Photos from the image-classification dataset "Train" in the GitHub repository AmbiTyga/Bio-VI-BERT. Its 16 classes are: Ascaris lumbricoides, Cryptosporidium sp, Cyclospora cayetanensis, Dibothriocephalus latus, Echinococcus granulosus, Entamoeba histolytica, Enterobius vermicularis, Giardia duodenalis, Hymenolepis spp, Plasmodium falciparum, Plasmodium knowlesi, Plasmodium malariae, Plasmodium ovale, Plasmodium vivax, Sarcocystis sp, Trichuris trichuria.

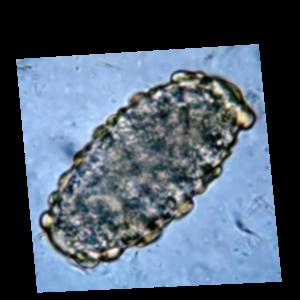
Label: Ascaris lumbricoides

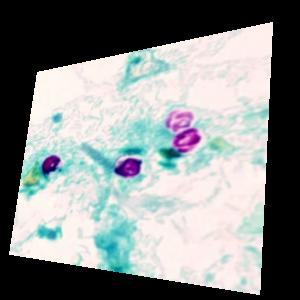
Label: Cryptosporidium sp

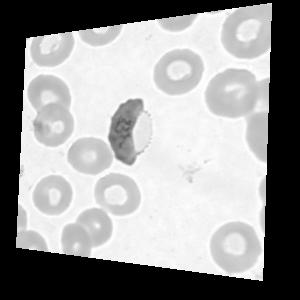
Label: Plasmodium falciparum

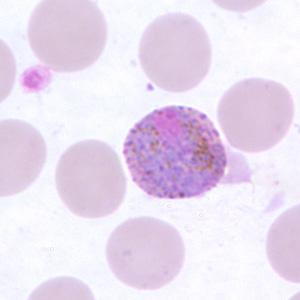
Label: Plasmodium ovale

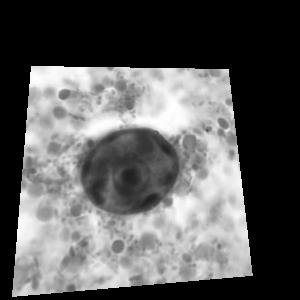
Label: Entamoeba histolytica

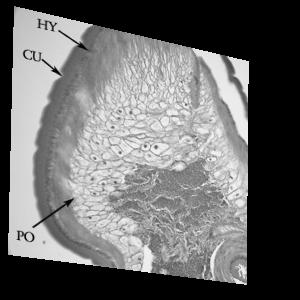
Label: Trichuris trichuria
